Run: headless pygame with SDL's dummy video driver; simulated clock (each Clock.tick advances the game by its frame time, no real sleeping); random seed 0; keys injected as events and as key.get_pressed() state; no mouse input.
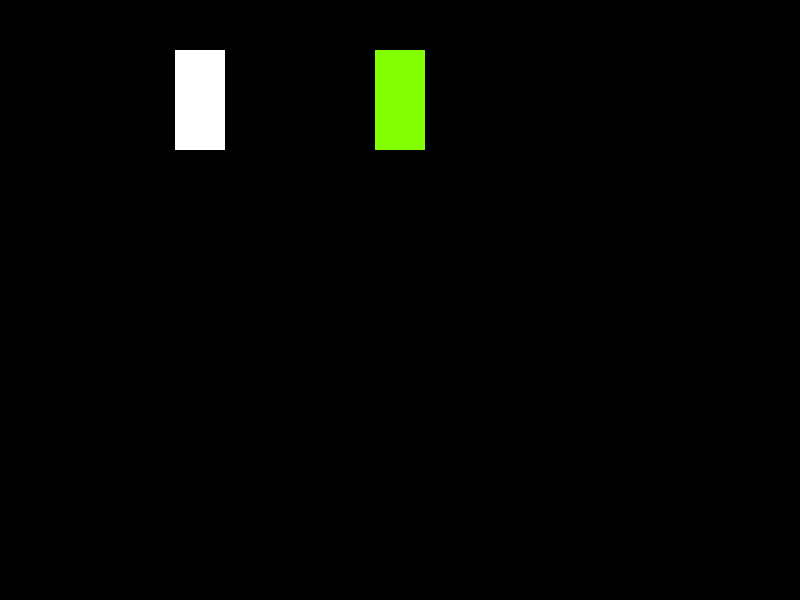
Frame 1 of 4 · flips 1–60 · no input
Frame 2 of 4 · flips 61–180 · tapped SPACE, RETURN · held RIGHT (→), D · screen unchanged from frame 1, image omitted
Frame 3 of 4 · flips 181–300 · held DOWN (↓), S · screen unchanged from frame 2, image omitted
Frame 4 of 4 · flips 301–420 · held LEFT (←), A, UP (↑), W · screen unchanged from frame 3, image omitted

The pygame program that drew these frames:

import pygame, sys

class Person(pygame.sprite.Sprite):
    def __init__(self, width, height, pos_x, pos_y, color):
        super().__init__()
        self.image = pygame.Surface([width, height])
        self.image.fill(color)
        self.rect = self.image.get_rect()
        self.rect.center = [pos_x, pos_y]

# General Setup
pygame.init()
clock = pygame.time.Clock()

# Game Screen
screen_width = 800
screen_height = 600
screen = pygame.display.set_mode((screen_width, screen_height))

person = Person(50, 100, 200, 100, (255, 255, 255))
person1 = Person(50, 100, 400, 100, (130, 255, 0))

person_group = pygame.sprite.Group()
person_group.add(person)
person_group.add(person1)

while True:
    for event in pygame.event.get():
        if event.type == pygame.QUIT:
            pygame.quit()
            sys.exit()

    pygame.display.flip()
    person_group.draw(screen)
    clock.tick(165)
